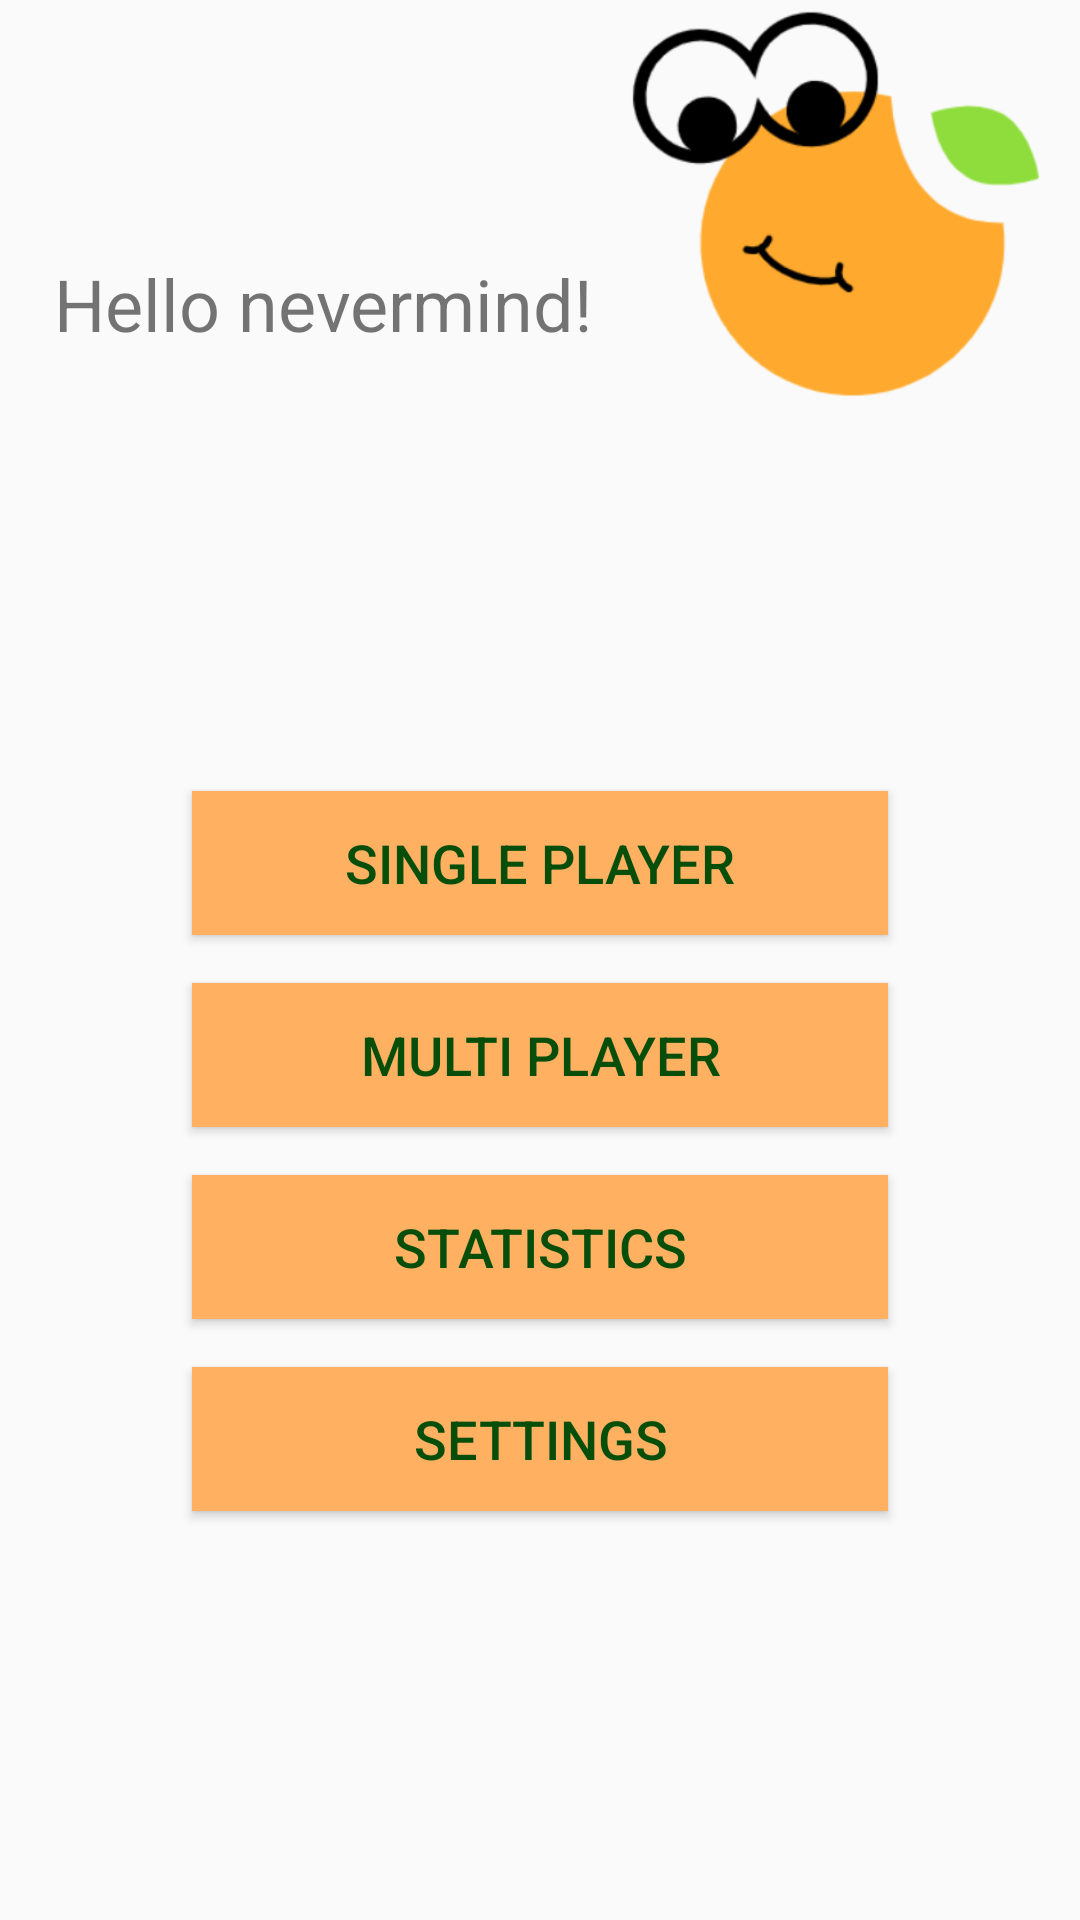

Here is an Android app screen rendered from its layout file. Give the layout XML and the strings, colors and styles it references.
<!-- AndroidManifest.xml: application theme AppTheme -->
<!-- res/layout/fragment_main.xml -->
<?xml version="1.0" encoding="utf-8"?>
<androidx.constraintlayout.widget.ConstraintLayout xmlns:android="http://schemas.android.com/apk/res/android"
    xmlns:app="http://schemas.android.com/apk/res-auto"
    xmlns:tools="http://schemas.android.com/tools"
    android:id="@+id/container"
    android:layout_width="match_parent"
    android:layout_height="match_parent">

    <TextView
        android:id="@+id/hello_label"
        android:layout_width="wrap_content"
        android:layout_height="wrap_content"
        android:layout_marginStart="8dp"
        android:layout_marginLeft="8dp"
        android:textSize="24sp"
        android:text="Hello nevermind!"
        app:layout_constraintBottom_toBottomOf="parent"
        app:layout_constraintEnd_toStartOf="@+id/imageView2"
        app:layout_constraintStart_toStartOf="parent"
        app:layout_constraintTop_toTopOf="parent"
        app:layout_constraintVertical_bias="0.13999999" />

    <ImageView
        android:id="@+id/imageView2"
        android:layout_width="152dp"
        android:layout_height="152dp"
        app:layout_constraintEnd_toEndOf="parent"
        app:layout_constraintTop_toTopOf="parent"
        app:srcCompat="@drawable/orange" />

    <Button
        android:id="@+id/button_single"
        style="@style/ClassicButton"
        android:layout_width="0dp"
        android:layout_height="wrap_content"
        android:layout_marginStart="64dp"
        android:layout_marginLeft="64dp"
        android:layout_marginEnd="64dp"
        android:layout_marginRight="64dp"
        android:text="@string/single_player"
        app:layout_constraintBottom_toBottomOf="parent"
        app:layout_constraintEnd_toEndOf="parent"
        app:layout_constraintHorizontal_bias="0.0"
        app:layout_constraintStart_toStartOf="parent"
        app:layout_constraintTop_toBottomOf="@+id/imageView2"
        app:layout_constraintVertical_bias="0.254" />

    <Button
        style="@style/ClassicButton"
        android:id="@+id/button_multi"
        android:layout_width="0dp"
        android:layout_height="wrap_content"
        android:layout_marginTop="16dp"
        android:text="@string/multi_player"
        app:layout_constraintEnd_toEndOf="@+id/button_single"
        app:layout_constraintStart_toStartOf="@+id/button_single"
        app:layout_constraintTop_toBottomOf="@+id/button_single" />

    <Button
        android:id="@+id/button_statistics"
        style="@style/ClassicButton"
        android:layout_width="0dp"
        android:layout_height="wrap_content"
        android:layout_marginTop="16dp"
        android:text="@string/statistics"
        app:layout_constraintEnd_toEndOf="@+id/button_multi"
        app:layout_constraintStart_toStartOf="@+id/button_multi"
        app:layout_constraintTop_toBottomOf="@+id/button_multi" />

    <Button
        style="@style/ClassicButton"
        android:id="@+id/button_settings"
        android:layout_width="0dp"
        android:layout_height="wrap_content"
        android:layout_marginTop="16dp"
        android:text="@string/settings"
        app:layout_constraintEnd_toEndOf="@+id/button_statistics"
        app:layout_constraintStart_toStartOf="@+id/button_statistics"
        app:layout_constraintTop_toBottomOf="@+id/button_statistics" />
</androidx.constraintlayout.widget.ConstraintLayout>
<!-- resources referenced by this layout -->
<resources>
  <!-- drawable orange: png bitmap (drawable, 31720 bytes) -->
  <string name="multi_player">Multi player</string>
  <string name="settings">Settings</string>
  <string name="single_player">Single player</string>
  <string name="statistics">Statistics</string>
  <style name="ClassicButton" parent="Base.Widget.AppCompat.Button.Colored">
          <item name="android:background">@color/softOrange</item>
          <item name="android:textColor">@color/darkGreen</item>
          <item name="android:textSize">18sp</item>
          <item name="android:layout_height">wrap_content</item>
          <item name="android:layout_width">wrap_content</item>
      </style>
  <style name="AppTheme" parent="Theme.AppCompat.Light.DarkActionBar">
          <item name="windowNoTitle">true</item>
          <item name="windowActionBar">false</item>
          
          <item name="colorPrimary">@color/colorPrimary</item>
          <item name="colorPrimaryDark">@color/colorPrimaryDark</item>
          <item name="colorAccent">@color/colorAccent</item>
      </style>
  <color name="softOrange">#ffb060</color>
  <color name="darkGreen">#064e0a</color>
  <color name="colorPrimary">@color/softOrange</color>
  <color name="colorPrimaryDark">@color/darkGreen</color>
  <color name="colorAccent">#D81B60</color>
</resources>
